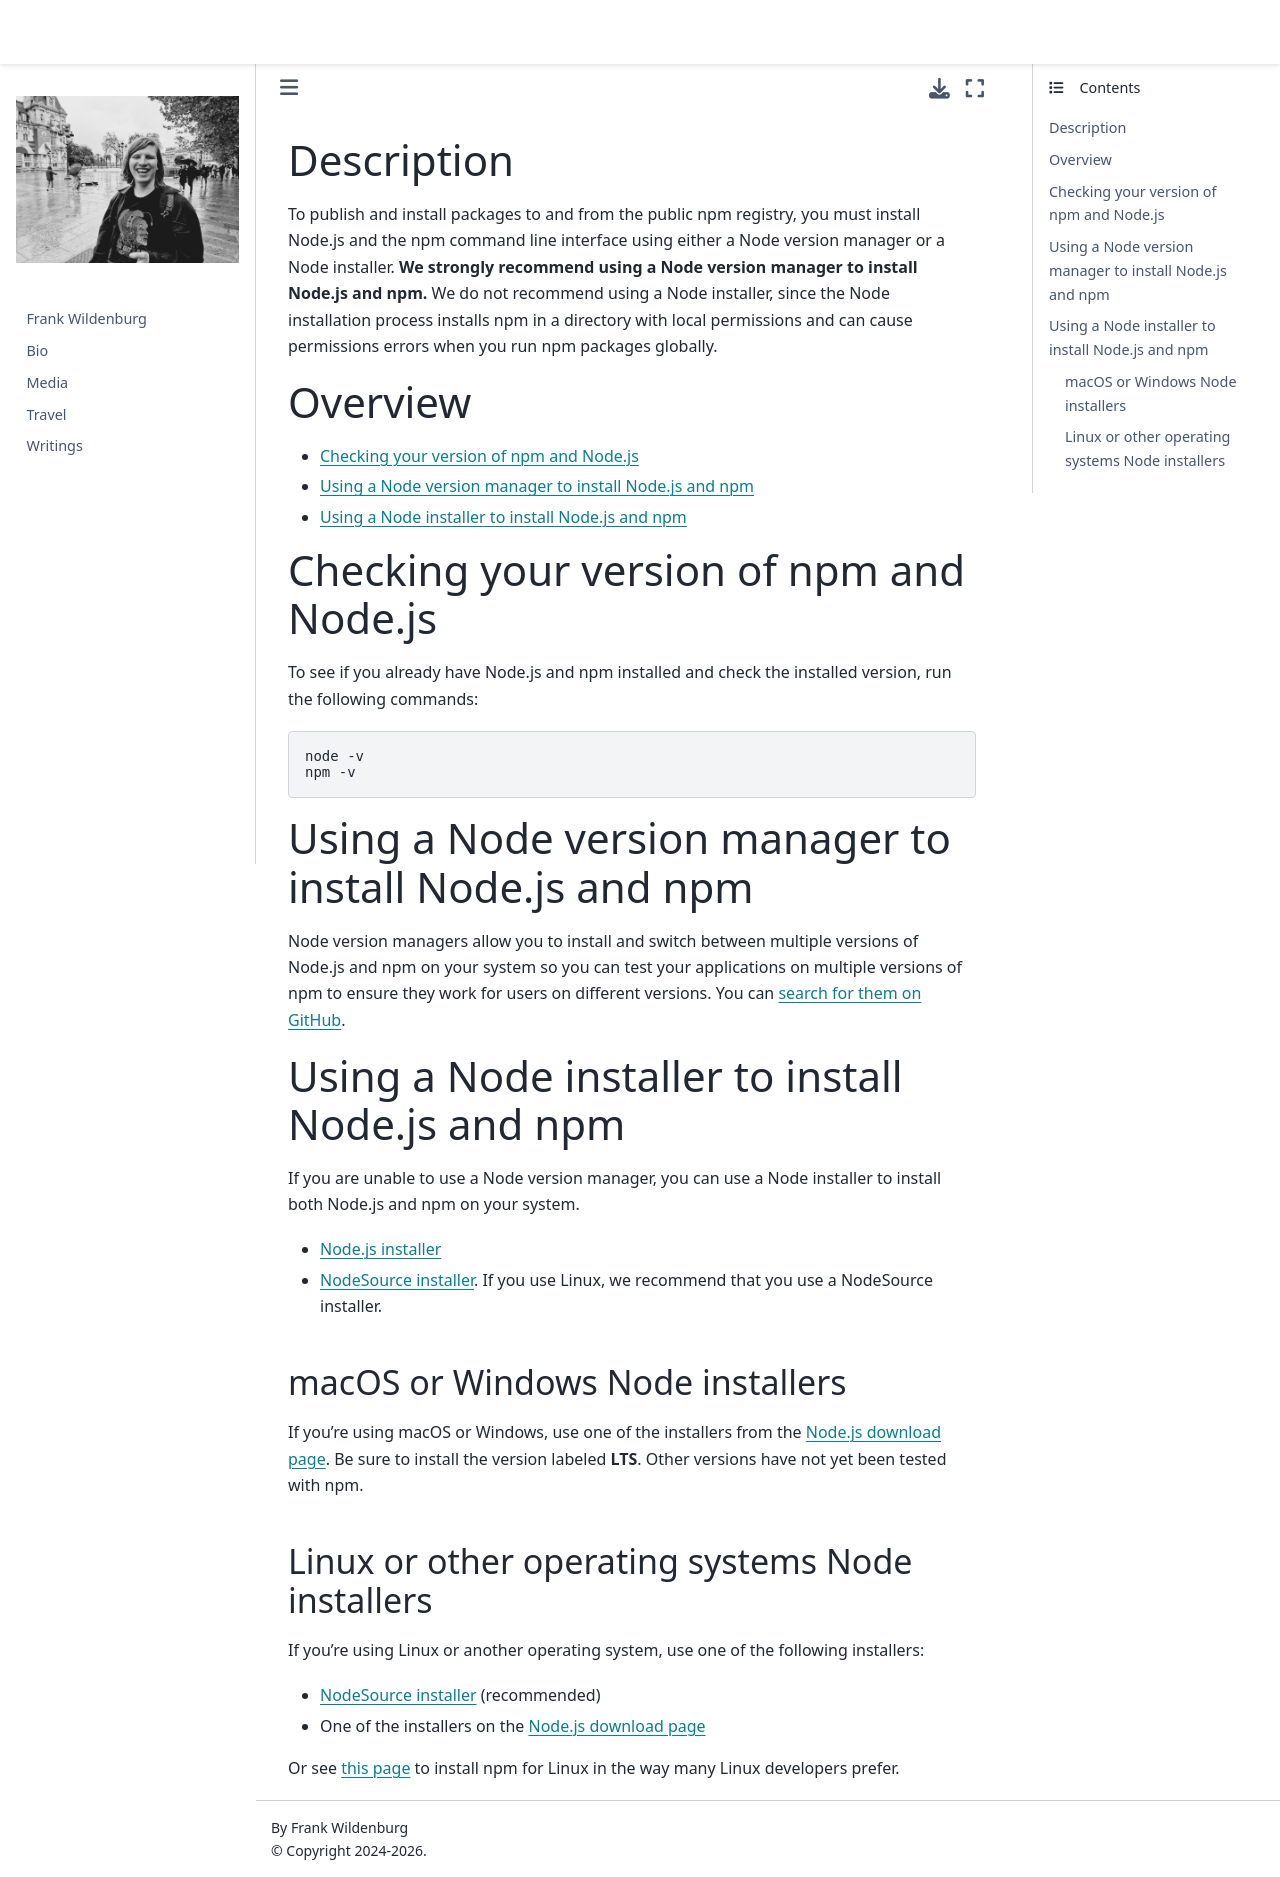

repository: frank-wildenburg/frank-wildenburg.github.io · page: node_modules/npm/docs/content/configuring-npm/install.html · generator: jekyll

---
title: Install
section: 5
description: Download and install node and npm
---

### Description

To publish and install packages to and from the public npm registry, you must install Node.js and the npm command line interface using either a Node version manager or a Node installer.
**We strongly recommend using a Node version manager to install Node.js and npm.** We do not recommend using a
Node installer, since the Node installation process installs npm in a directory with local permissions and can cause permissions errors when you run npm packages globally.

### Overview

- [Checking your version of npm and Node.js](#checking-your-version-of-npm-and-nodejs)
- [Using a Node version manager to install Node.js and npm](#using-a-node-version-manager-to-install-nodejs-and-npm)
- [Using a Node installer to install Node.js and npm](#using-a-node-installer-to-install-nodejs-and-npm)

### Checking your version of npm and Node.js

To see if you already have Node.js and npm installed and check the installed version, run the following commands:

```
node -v
npm -v
```

### Using a Node version manager to install Node.js and npm

Node version managers allow you to install and switch between multiple versions of Node.js and npm on your system so you can test your applications on multiple versions of npm to ensure they work for users on different versions.
You can [search for them on GitHub](https://github.com/search?q=node+version+manager+archived%3Afalse&type=repositories&ref=advsearch).

### Using a Node installer to install Node.js and npm

If you are unable to use a Node version manager, you can use a Node installer to install both Node.js and npm on your system.

* [Node.js installer](https://nodejs.org/en/download/)
* [NodeSource installer](https://github.com/nodesource/distributions).
If you use Linux, we recommend that you use a NodeSource installer.

#### macOS or Windows Node installers

If you're using macOS or Windows, use one of the installers from the [Node.js download page](https://nodejs.org/en/download/).
Be sure to install the version labeled **LTS**. Other versions have not yet been tested with npm.

#### Linux or other operating systems Node installers

If you're using Linux or another operating system, use one of the following installers:

- [NodeSource installer](https://github.com/nodesource/distributions) (recommended)
- One of the installers on the [Node.js download page](https://nodejs.org/en/download/)

Or see [this page](https://nodejs.org/en/download/package-manager/) to install npm for Linux in the way many Linux developers prefer.
